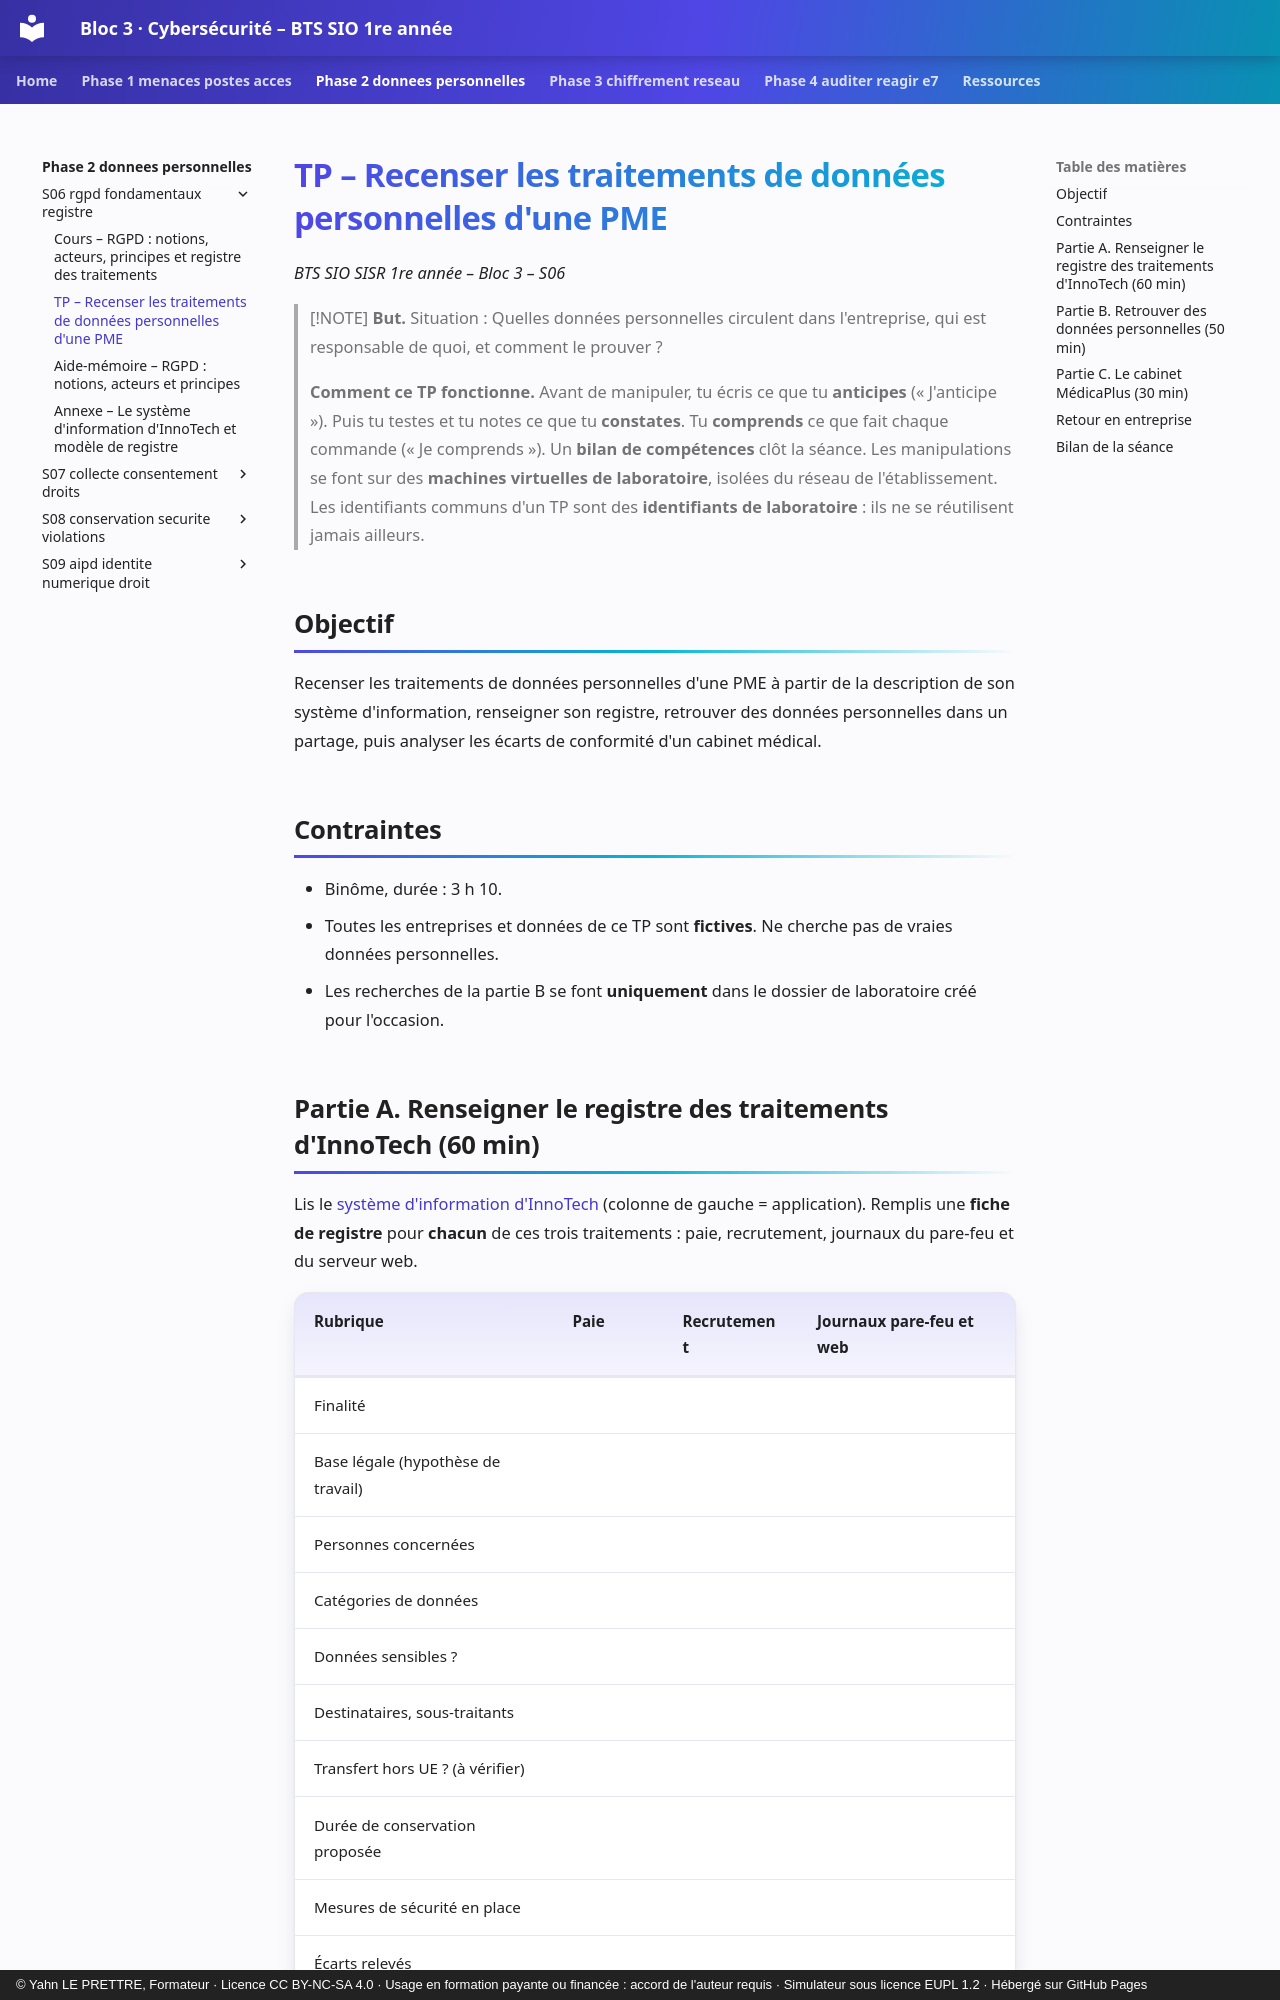

repository: YahnLP/bts1-sio-sisr-bloc3 · page: phase-2-donnees-personnelles/S06-rgpd-fondamentaux-registre/02-tp/index.html · generator: mkdocs · copyright: © Yahn LE PRETTRE, Formateur · Licence CC BY-NC-SA 4.0 · Usage en formation payante ou financée : accord de l'auteur requis · Simulateur sous licence EUPL 1.2 · Hébergé sur GitHub Pages

# TP – Recenser les traitements de données personnelles d'une PME

*BTS SIO SISR 1re année – Bloc 3 – S06*

> [!NOTE]
> **But.** Situation : Quelles données personnelles circulent dans l'entreprise, qui est responsable de quoi, et comment le prouver ?
>
> **Comment ce TP fonctionne.** Avant de manipuler, tu écris ce que tu **anticipes** (« J'anticipe »). Puis tu testes et tu notes ce que tu **constates**. Tu **comprends** ce que fait chaque commande (« Je comprends »). Un **bilan de compétences** clôt la séance. Les manipulations se font sur des **machines virtuelles de laboratoire**, isolées du réseau de l'établissement. Les identifiants communs d'un TP sont des **identifiants de laboratoire** : ils ne se réutilisent jamais ailleurs.

## Objectif

Recenser les traitements de données personnelles d'une PME à partir de la description de son système d'information, renseigner son registre, retrouver des données personnelles dans un partage, puis analyser les écarts de conformité d'un cabinet médical.

## Contraintes

- Binôme, durée : 3 h 10.
- Toutes les entreprises et données de ce TP sont **fictives**. Ne cherche pas de vraies données personnelles.
- Les recherches de la partie B se font **uniquement** dans le dossier de laboratoire créé pour l'occasion.
